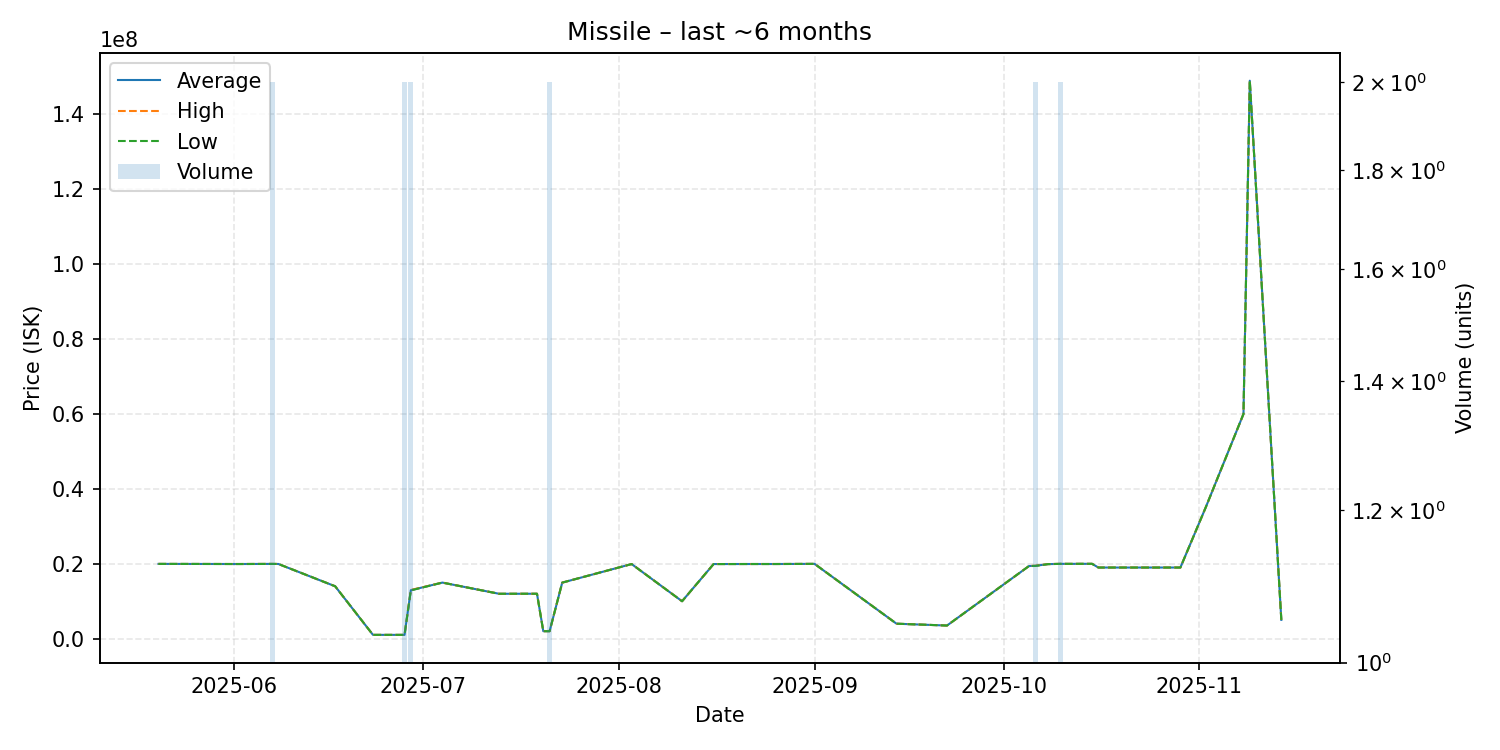

Source data for this figure (header and first rows):
date, average, highest, lowest, order_count, volume
2025-05-20, 19970000, 19970000, 19970000, 1, 1
2025-06-01, 19940000, 19940000, 19940000, 1, 1
2025-06-02, 19940000, 19940000, 19940000, 1, 1
2025-06-07, 19970000, 19980000, 19960000, 2, 2
2025-06-08, 19950000, 19950000, 19950000, 1, 1
2025-06-17, 14000000, 14000000, 14000000, 1, 1
2025-06-23, 1019000, 1019000, 1019000, 1, 1
2025-06-28, 1018000, 1018000, 1018000, 1, 2
2025-06-29, 12950000, 13000000, 12900000, 2, 2
2025-07-04, 14980000, 14980000, 14980000, 1, 1
2025-07-13, 11990000, 11990000, 11990000, 1, 1
2025-07-19, 12000000, 12000000, 12000000, 1, 1
2025-07-20, 2001000, 2001000, 2001000, 1, 1
2025-07-21, 2001000, 2001000, 2001000, 1, 2
2025-07-23, 14970000, 14970000, 14970000, 1, 1
2025-08-03, 19930000, 19930000, 19930000, 1, 1
2025-08-11, 10000000, 10000000, 10000000, 1, 1
2025-08-16, 19930000, 19930000, 19930000, 1, 1
2025-08-22, 19940000, 19940000, 19940000, 1, 1
2025-08-26, 19940000, 19940000, 19940000, 1, 1
2025-09-01, 19980000, 19980000, 19980000, 1, 1
2025-09-14, 4000000, 4000000, 4000000, 1, 1
2025-09-22, 3512000, 3512000, 3512000, 1, 1
2025-10-05, 19400000, 19400000, 19400000, 1, 1
2025-10-06, 19455000, 19490000, 19420000, 2, 2
2025-10-08, 19910000, 19910000, 19910000, 1, 1
2025-10-10, 19985000, 19990000, 19980000, 2, 2
2025-10-12, 19980000, 19980000, 19980000, 1, 1
2025-10-13, 19990000, 19990000, 19990000, 1, 1
2025-10-14, 19990000, 19990000, 19990000, 1, 1
2025-10-15, 19990000, 19990000, 19990000, 1, 1
2025-10-16, 19000000, 19000000, 19000000, 1, 1
2025-10-29, 19000000, 19000000, 19000000, 1, 1
2025-11-02, 35000000, 35000000, 35000000, 1, 1
2025-11-08, 60000000, 60000000, 60000000, 1, 1
2025-11-09, 149000000, 149000000, 149000000, 1, 1
2025-11-14, 5024000, 5024000, 5024000, 1, 1
